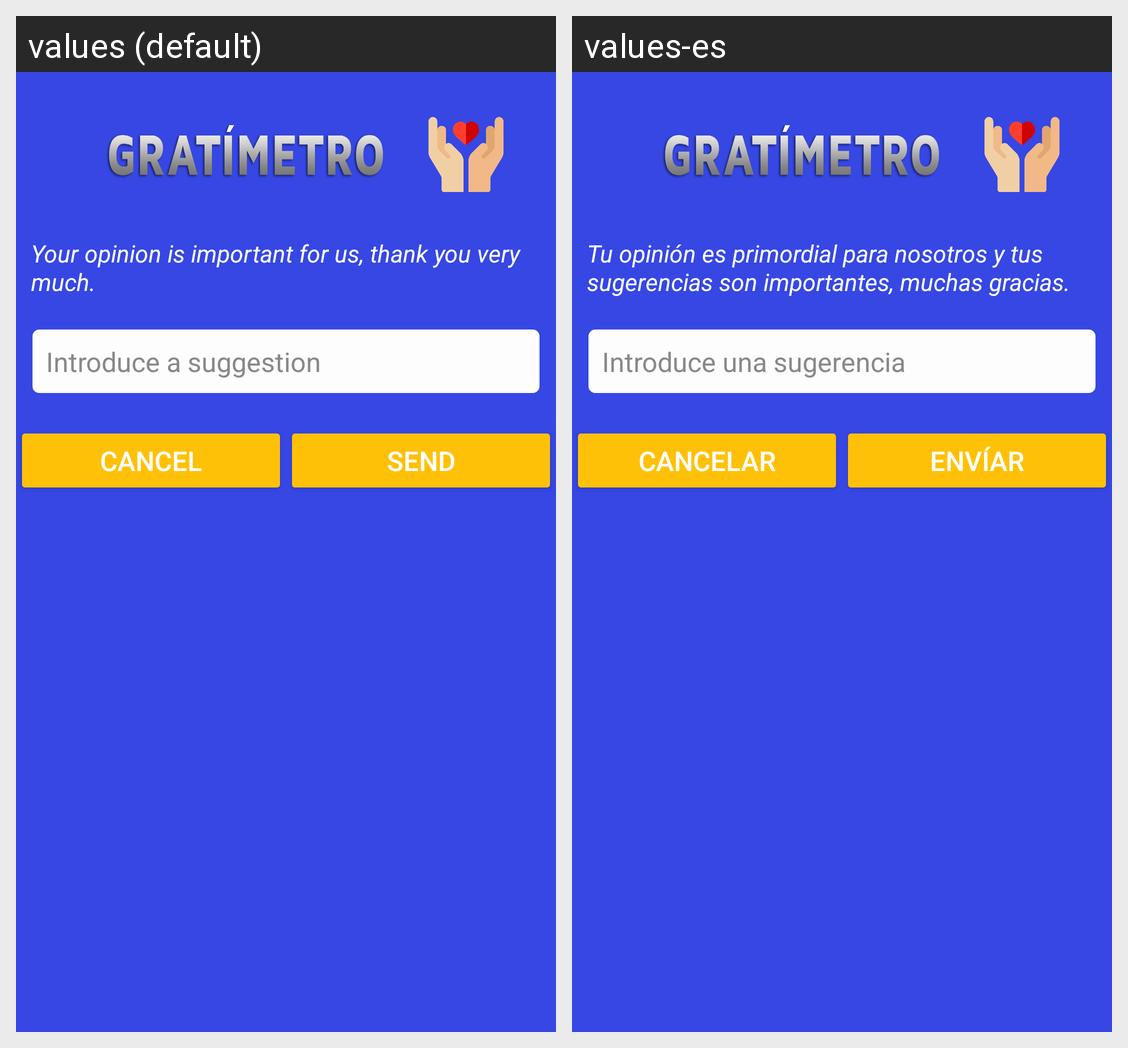

Locale-by-locale string values for the Android screen shown in this grid:
Android screen res/layout/dialog_sugestions.xml rendered under 2 locales, left to right: values (default), values-es. Device: Nexus 5 (rendered at 1080×1920; each locale shown at half size, 540×960, under a caption strip naming it); theme AppTheme.
Strings drawn on this screen, with the default value and each locale's value (text and hints the layout hard-codes, and strings that could not be matched under every locale, appear in the picture but are not listed):

tu_opini_n_es_primordial_para_nosotros_y_tus_sugerencias_son_importantes_muchas_gracias
  values: Your opinion is important for us, thank you very much.
  values-es: Tu opinión es primordial para nosotros y tus sugerencias son importantes, muchas gracias.

introduce_una_sugerencia
  values: Introduce a suggestion
  values-es: Introduce una sugerencia

cancelar
  values: Cancel
  values-es: Cancelar

send
  values: Send
  values-es: Envíar
